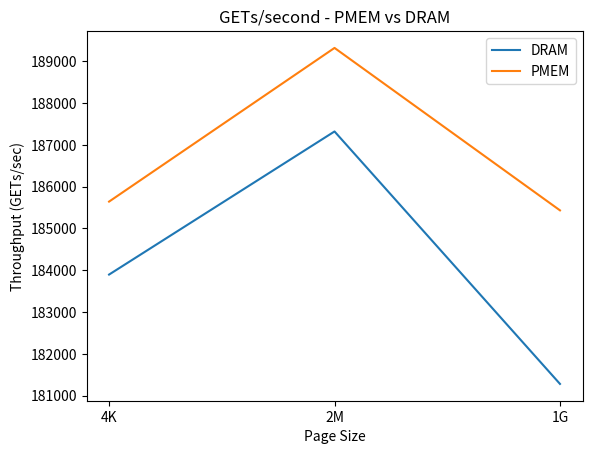
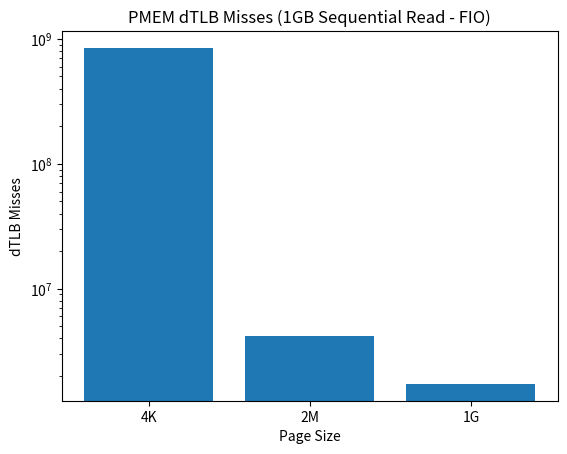

These charts were generated, in order, by the following Python code:
import sys 
# Note: I only need this on my system because mpl has a weird path issue
sys.path.append("/usr/local/lib/python3.7/site-packages")
from mpl_toolkits import mplot3d
import numpy as np
import matplotlib.pyplot as plt

# Wrapper to create a new figure and axis
def plot_figure(title, xlabel, ylabel, xticks=None):
    fig, ax = plt.subplots()
    ax.set_title(title)
    ax.set_xlabel(xlabel)
    ax.set_ylabel(ylabel)
    return (ax, fig)

# Wrapper to create a bar chart
def create_bar_chart(ax, fig, xdata, ydata, xticks=None):
    ax.bar(xdata, ydata, tick_label=xticks, log=True)

ydata_dram = [183897.16, 187320.044, 181281.336]
ydata_pmem = [185642.472, 189318.422, 185432.812]
xticks=["4K", "2M", "1G"]

ax_redis, fig_redis = plot_figure("GETs/second - PMEM vs DRAM", "Page Size", "Throughput (GETs/sec)")

ax_redis.plot(xticks, ydata_dram, label="DRAM")
ax_redis.plot(xticks, ydata_pmem, label="PMEM")
ax_redis.legend()

# PMEM 1G Accesses FIO 
ax_bar_fio_pmem_1g, fig_bar_fio_pmem_1g = plot_figure("PMEM dTLB Misses (1GB Sequential Read - FIO)", "Page Size", "dTLB Misses")
ydata_fio_1gp = [8.46E+08, 4.17E+06, 1.73E+06]
create_bar_chart(ax_bar_fio_pmem_1g, fig_bar_fio_pmem_1g, [1, 2, 3], ydata_fio_1gp, xticks)

# TODO: DRAM 1G Accesses FIO

# TODO: PMEM 4K Read FIO 

# TODO: DRAM 4K Read FIO 

plt.show()